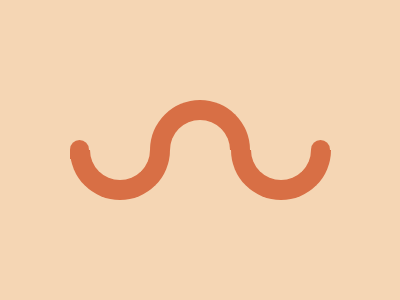

Recreate this image using only HTML and CSS.

<p a>
  <p b> <p c>
    <p d><p e>
<style>
  *{margin:0;background:#f5d6b4}
  p{
    position:absolute;
    width:60px;
    height:30px;
    top:150;
  }
  p[a]{
    left:69.5;
    border-radius:0px 0px 50px 50px;
border:20px solid #D86F45;
    border-top:0
  }
  p[b]{
   border:20px solid #D86F45;
    border-radius:50px 50px 0 0;
    top:100;
    left:150;
    border-bottom:0;
  }
  p[c]{
    right:69;
    border-radius:0 0 50px 50px ;
    border:20px solid #D86F45;
    
    border-top:0;
  }
  p[d]{
    width:19px;
    height:19px;
    top:140;
    left:69.7;
    background:#D86F45;
    border-radius:50px 50px 0 0;
    border-top:0;
  }
  p[e]{
      
    width:19.5px;
    height:19.5px;
    top:140;
    right:69.9;
    
    background:#D86F45;
    border-radius:50px 50px 0 0;
    border-top:0;
  }
</style>
